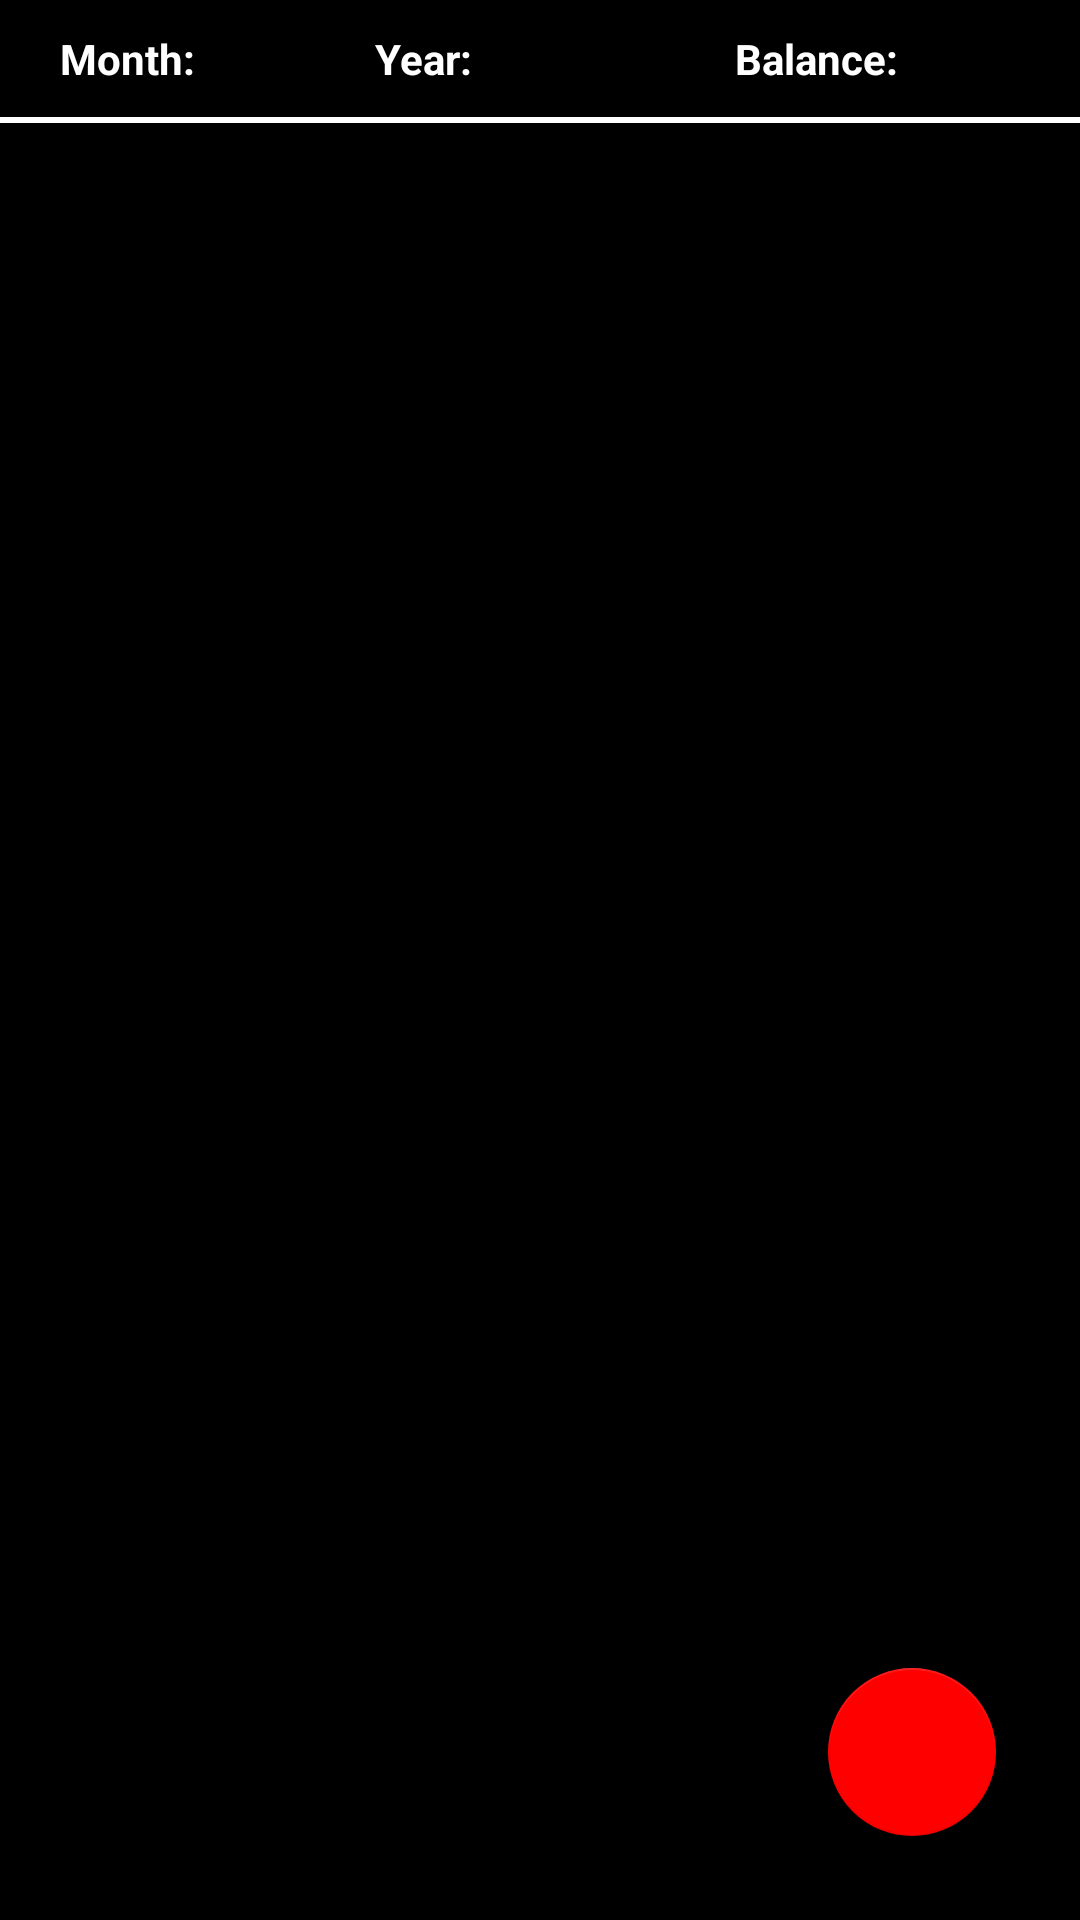

Layout XML and referenced resources for this Android screen:
<!-- AndroidManifest.xml: application theme AppTheme -->
<!-- res/layout/fragment_portfolio.xml -->
<?xml version="1.0" encoding="utf-8"?>
<androidx.constraintlayout.widget.ConstraintLayout
    xmlns:android="http://schemas.android.com/apk/res/android"
    xmlns:app="http://schemas.android.com/apk/res-auto"
    android:layout_width="match_parent"
    android:layout_height="match_parent"
    android:background="@color/colorBlack">

    <TextView
        android:id="@+id/textViewPortfolioMonthLabel"
        android:layout_width="0dp"
        android:layout_height="wrap_content"
        android:paddingTop="10dp"
        android:paddingBottom="10dp"
        android:paddingStart="20dp"
        android:paddingEnd="5dp"
        android:gravity="start"
        android:background="@color/colorBlack"
        android:textColor="@color/colorWhite"
        android:textSize="14sp"
        android:textStyle="bold"
        android:text="@string/month"
        app:layout_constraintTop_toTopOf="parent"
        app:layout_constraintStart_toStartOf="parent"
        app:layout_constraintEnd_toStartOf="@+id/textViewPortfolioYearLabel"
        app:layout_constraintBottom_toTopOf="@+id/imageViewTopDivider"/>

    <TextView
        android:id="@+id/textViewPortfolioYearLabel"
        android:layout_width="0dp"
        android:layout_height="wrap_content"
        android:paddingTop="10dp"
        android:paddingBottom="10dp"
        android:paddingStart="5dp"
        android:paddingEnd="5dp"
        android:gravity="start"
        android:background="@color/colorBlack"
        android:textColor="@color/colorWhite"
        android:textSize="14sp"
        android:textStyle="bold"
        android:text="@string/year"
        app:layout_constraintTop_toTopOf="parent"
        app:layout_constraintStart_toEndOf="@+id/textViewPortfolioMonthLabel"
        app:layout_constraintEnd_toStartOf="@+id/textViewPortfolioBalanceLabel"
        app:layout_constraintBottom_toTopOf="@+id/imageViewTopDivider"/>

    <TextView
        android:id="@+id/textViewPortfolioBalanceLabel"
        android:layout_width="0dp"
        android:layout_height="wrap_content"
        android:paddingTop="10dp"
        android:paddingBottom="10dp"
        android:paddingStart="5dp"
        android:paddingEnd="10dp"
        android:gravity="start"
        android:background="@color/colorBlack"
        android:textColor="@color/colorWhite"
        android:textSize="14sp"
        android:textStyle="bold"
        android:text="@string/balance"
        app:layout_constraintTop_toTopOf="parent"
        app:layout_constraintStart_toEndOf="@+id/textViewPortfolioYearLabel"
        app:layout_constraintEnd_toEndOf="parent"
        app:layout_constraintBottom_toTopOf="@+id/imageViewTopDivider"/>

    <ImageView
        android:id="@+id/imageViewTopDivider"
        android:layout_width="match_parent"
        android:layout_height="wrap_content"
        android:src="@drawable/screen_divider"
        android:contentDescription="@string/divider"
        app:layout_constraintTop_toBottomOf="@+id/textViewPortfolioBalanceLabel"/>

    <androidx.recyclerview.widget.RecyclerView
        android:id="@+id/recyclerViewPortfolio"
        android:layout_width="0dp"
        android:layout_height="0dp"
        app:layout_constraintTop_toBottomOf="@+id/imageViewTopDivider"
        app:layout_constraintStart_toStartOf="parent"
        app:layout_constraintEnd_toEndOf="parent"
        app:layout_constraintBottom_toBottomOf="parent"/>

    <com.google.android.material.floatingactionbutton.FloatingActionButton
        android:id="@+id/buttonAddEntry"
        android:layout_width="wrap_content"
        android:layout_height="wrap_content"
        app:maxImageSize="40dp"
        android:layout_gravity="bottom|end"
        android:layout_margin="28dp"
        app:backgroundTint="@color/colorRed"
        android:contentDescription="@string/save"
        app:layout_constraintRight_toRightOf="parent"
        app:layout_constraintBottom_toBottomOf="parent"/>

</androidx.constraintlayout.widget.ConstraintLayout>
<!-- resources referenced by this layout -->
<resources>
  <color name="colorBlack">#000000</color>
  <color name="colorRed">#FF0000</color>
  <color name="colorWhite">#FFFFFF</color>
  <!-- drawable screen_divider (drawable) -->
  <?xml version="1.0" encoding="utf-8"?>
  <shape xmlns:android="http://schemas.android.com/apk/res/android">
    <size android:height="2dp"/>
    <solid android:color="@color/colorWhite"/>
  </shape>
  <string name="balance">Balance:</string>
  <string name="divider">Divider</string>
  <string name="month">Month:</string>
  <string name="save">Save</string>
  <string name="year">Year:</string>
  <style name="AppTheme" parent="Theme.AppCompat.Light.DarkActionBar">
          
          <item name="colorPrimary">@color/colorPrimary</item>
          <item name="colorPrimaryDark">@color/colorPrimaryDark</item>
          <item name="colorAccent">@color/colorAccent</item>
          <item name="windowActionBar">false</item>
          <item name="windowNoTitle">true</item>
      </style>
  <color name="colorPrimary">#008577</color>
  <color name="colorPrimaryDark">#000000</color>
  <color name="colorAccent">#D81B60</color>
</resources>
